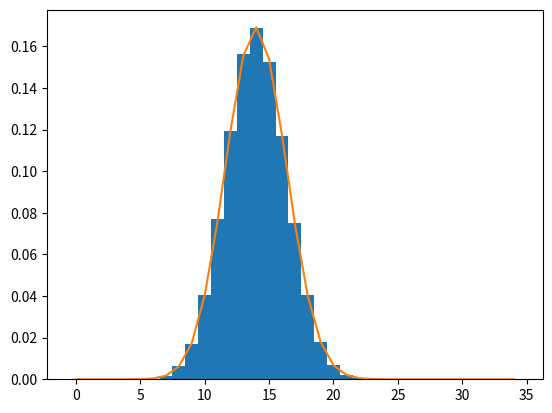

The script that saved this image:
import numpy as np
import matplotlib.pyplot as plt
import math

NSIM =100000
N=100
K=40
n=35


def combinari(n,k):
    aux1 = [math.factorial(x) for x in k]
    aux2 = [math.factorial(n-x) for x in k]
    rez = [aux1[i]*aux2[i] for i in range(len(aux1))]
    rez2= [math.factorial(n)/x for x in rez]
    return rez2


def combinari_normale(n,k):
    rez= (math.factorial(n))/(math.factorial(k) * math.factorial(n-k))
    return rez

def masa (x):
    aux1 = combinari(K,x)
    aux2 =combinari(N-K, n-x)
    aux3= combinari_normale(N,n)
    rez = [aux1[i]*aux2[i]/aux3 for i in range(len(aux1))]
    return rez

def pr(x):
    return combinari_normale(K,x)*combinari_normale(N-K,n-x)/combinari_normale(N,n)

def sumapanalaj(probs, j):
    aux = probs[:j]
    return sum(aux)



probs = [pr(a) for a in range(n)]
intervale = [sumapanalaj(probs,j) for j in range(n+1)]

def interval(x):
    for i in range(1,n):
        if(x>intervale[i-1] and x<intervale[i]):
            return i-1

u = np.random.random(NSIM)
hypergeometrice = [interval(a) for a in u]

bins=[i-1/2 for i in range(n+1)]
plt.hist(hypergeometrice,bins, density=True)


#functia de masa
ox = np.array([x for x in range(n)])
oy = masa(ox) 
plt.plot(ox,oy)

plt.show()